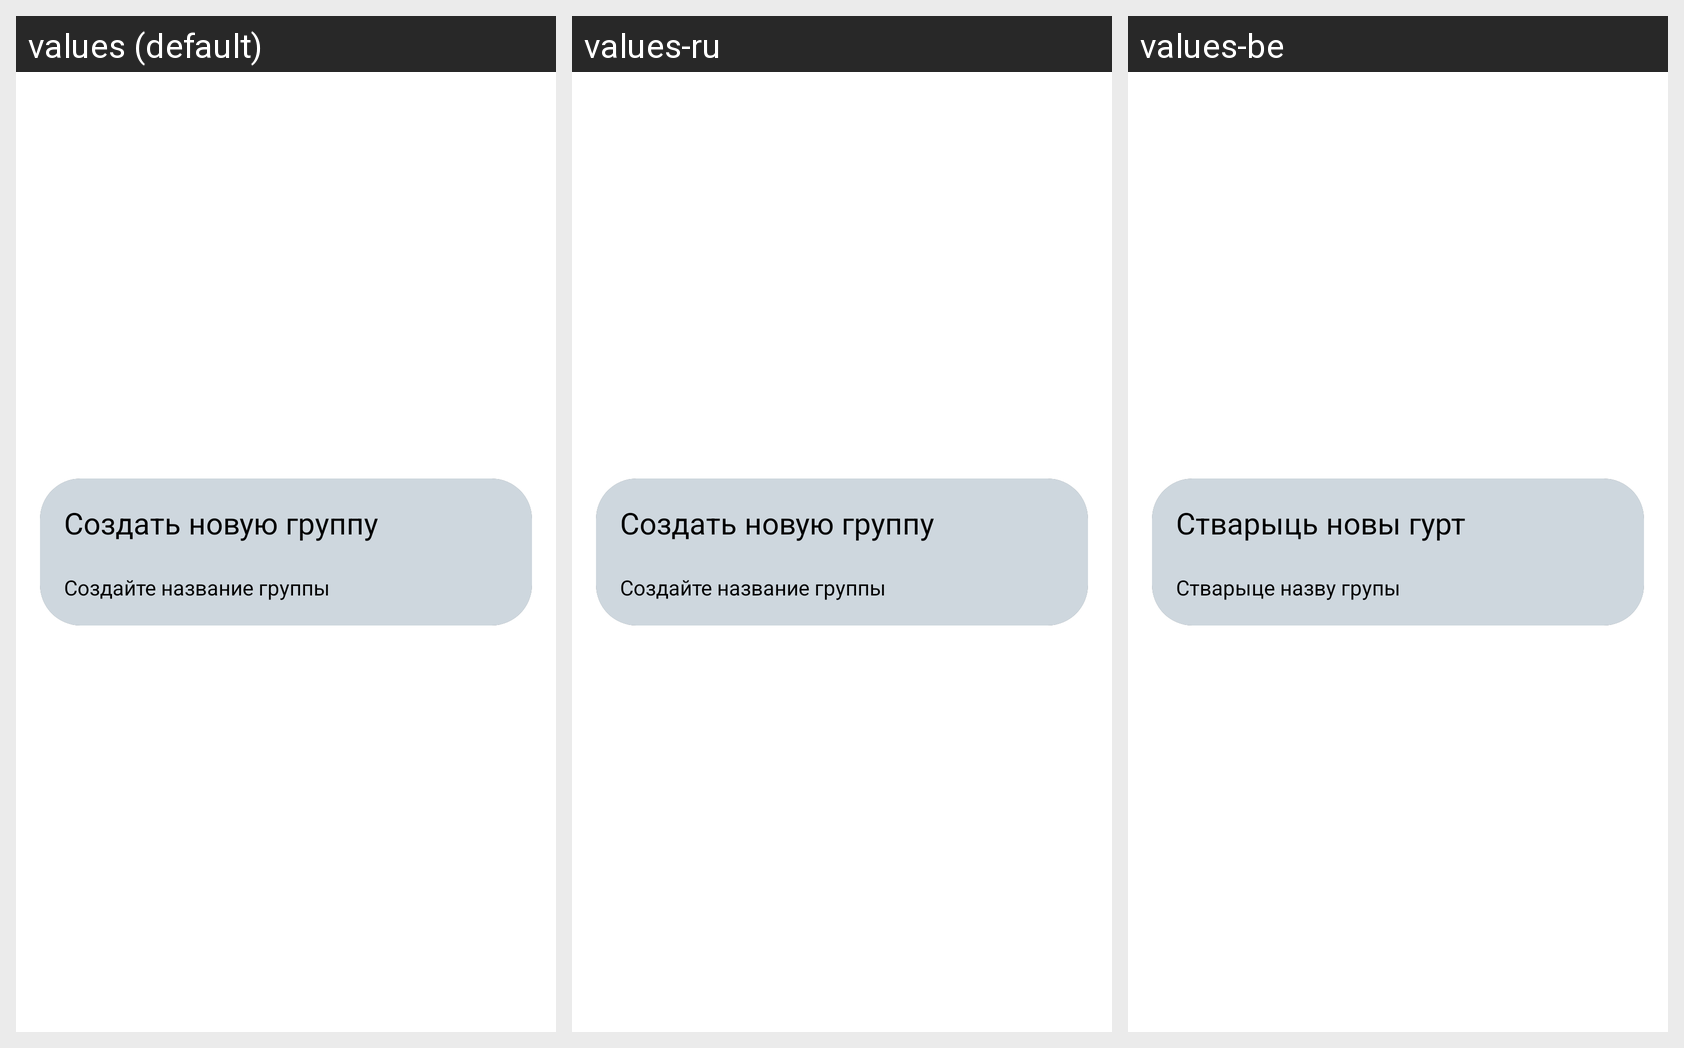

Translations of the strings shown on this Android screen, per locale in the grid:
Android screen res/layout/alertdialog_input_item.xml rendered under 3 locales, left to right: values (default), values-ru, values-be. Device: Nexus 5 (rendered at 1080×1920; each locale shown at half size, 540×960, under a caption strip naming it); theme Theme.App.Starting.
Strings drawn on this screen, with the default value and each locale's value (text and hints the layout hard-codes appear in the picture but are not listed):

add_new_group
  values: Создать новую группу
  values-ru: Создать новую группу
  values-be: Стварыць новы гурт

group_name_hint
  values: Создайте название группы
  values-ru: Создайте название группы
  values-be: Стварыце назву групы
